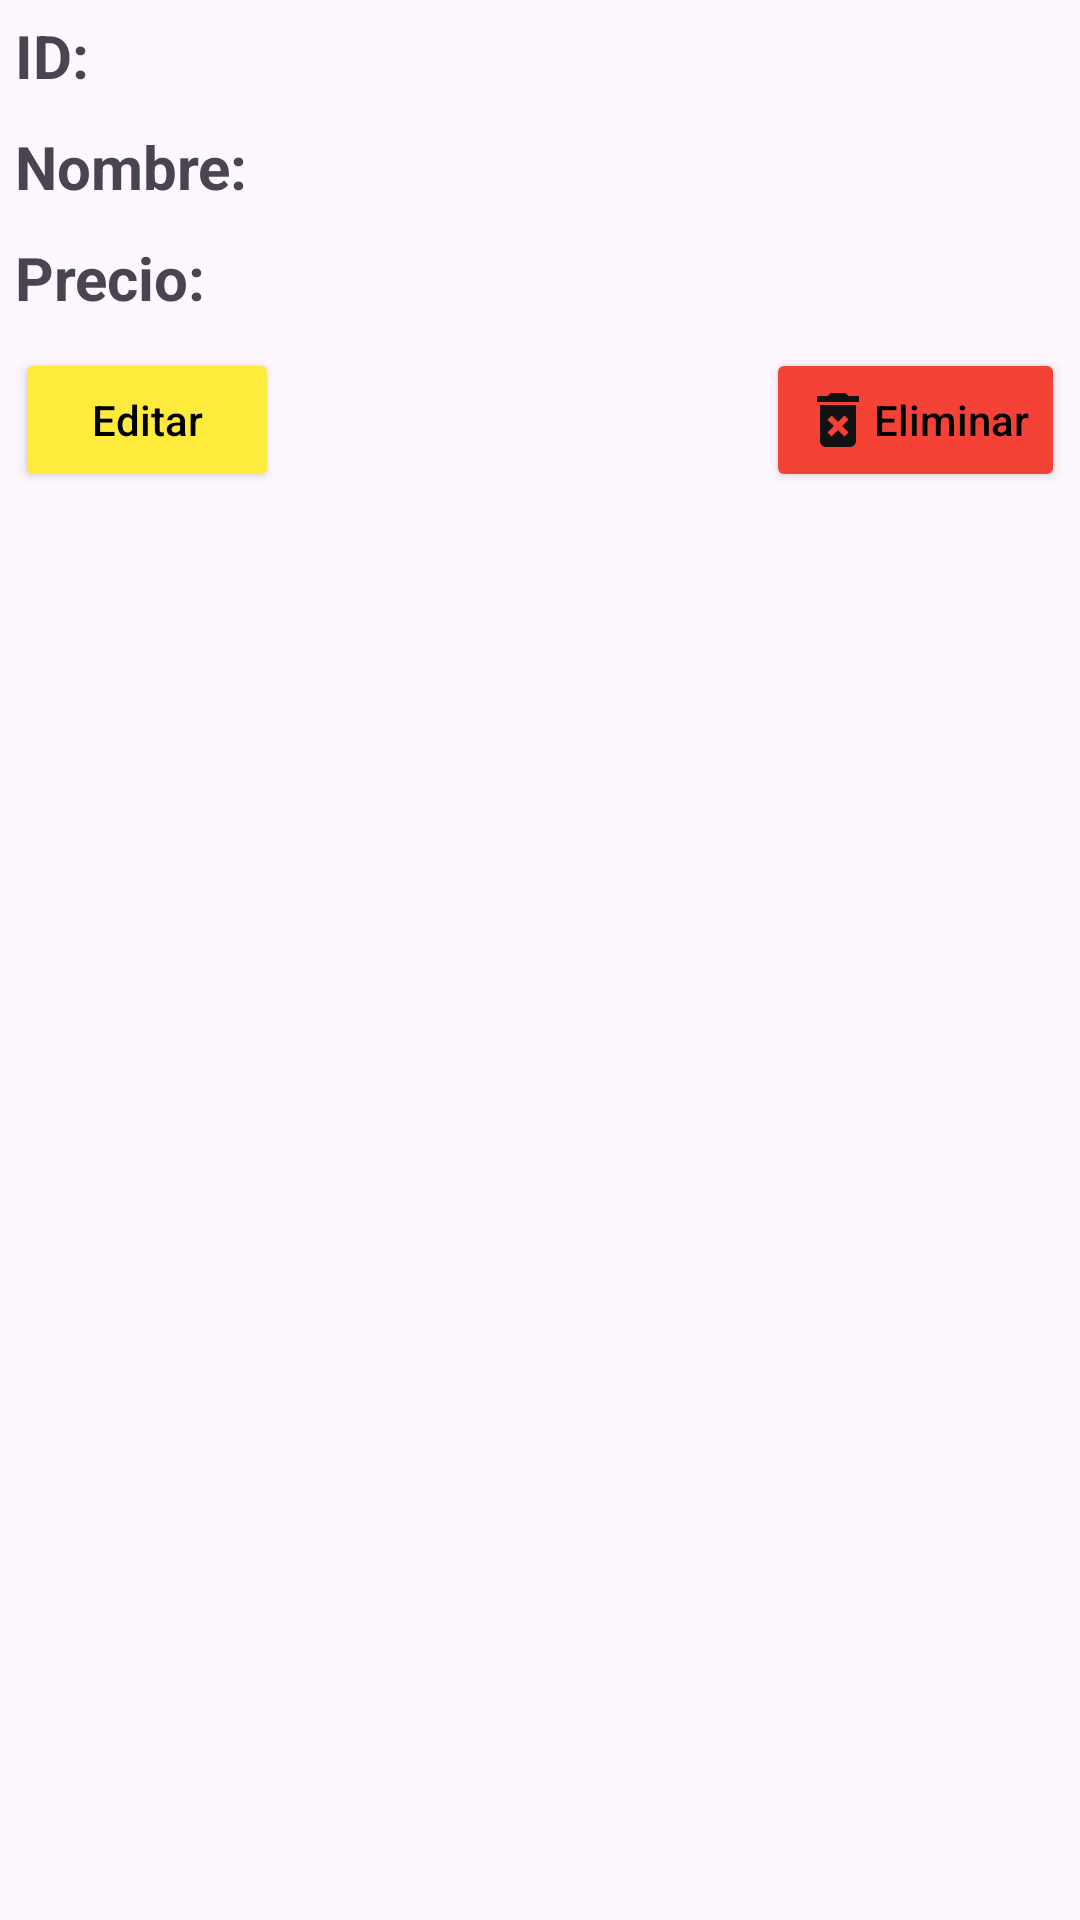

Produce the Android XML layout that renders to this screen, including the resource entries it uses.
<!-- AndroidManifest.xml: application theme Theme.Crudretrofit -->
<!-- res/layout/activity_detalle.xml -->
<?xml version="1.0" encoding="utf-8"?>
<LinearLayout
    xmlns:android="http://schemas.android.com/apk/res/android"
    xmlns:app="http://schemas.android.com/apk/res-auto"
    xmlns:tools="http://schemas.android.com/tools"
    android:layout_width="match_parent"
    android:layout_height="match_parent"
    android:orientation="vertical"
    tools:context=".activities.DetalleActivity">

    <LinearLayout
        android:layout_width="match_parent"
        android:layout_height="wrap_content"
        android:orientation="horizontal"
        android:padding="5dp">

        <TextView
            android:layout_width="wrap_content"
            android:layout_height="wrap_content"
            android:text="ID: "
            android:textSize="20dp"
            android:textStyle="bold"/>
        <TextView
            android:id="@+id/idText"
            android:layout_width="wrap_content"
            android:layout_height="wrap_content"
            android:textSize="20dp" />

    </LinearLayout>

    <LinearLayout
        android:layout_width="match_parent"
        android:layout_height="wrap_content"
        android:orientation="horizontal"
        android:padding="5dp">

        <TextView
            android:layout_width="wrap_content"
            android:layout_height="wrap_content"
            android:text="Nombre: "
            android:textSize="20dp"
            android:textStyle="bold"/>
        <TextView
            android:id="@+id/nombreText"
            android:layout_width="wrap_content"
            android:layout_height="wrap_content"
            android:textSize="20dp" />
    </LinearLayout>

    <LinearLayout
        android:layout_width="match_parent"
        android:layout_height="wrap_content"
        android:orientation="horizontal"
        android:padding="5dp">

        <TextView
            android:layout_width="wrap_content"
            android:layout_height="wrap_content"
            android:text="Precio: "
            android:textSize="20dp"
            android:textStyle="bold"/>
        <TextView
            android:id="@+id/precioText"
            android:layout_width="wrap_content"
            android:layout_height="wrap_content"
            android:textSize="20dp" />
    </LinearLayout>

    <LinearLayout
        android:layout_width="match_parent"
        android:layout_height="wrap_content"
        android:orientation="horizontal"
        android:padding="5dp">

        <Button
            android:id="@+id/editButton"
            android:layout_width="wrap_content"
            android:layout_height="wrap_content"
            android:textAppearance="@style/TextAppearance.AppCompat.Body2"
            android:backgroundTint="@color/amarillo"
            android:text="Editar"
            android:textColor="@color/black"
            android:drawableLeft="@drawable/baseline_edit_24"/>

        <View
            android:layout_width="0dp"
            android:layout_height="0dp"
            android:layout_weight="1"/>
        <Button
            android:id="@+id/deleteButton"
            android:layout_width="wrap_content"
            android:layout_height="wrap_content"
            android:textAppearance="@style/TextAppearance.AppCompat.Body2"
            android:backgroundTint="@color/rojo"
            android:text="Eliminar"
            android:textColor="@color/black"
            android:drawableLeft="@drawable/baseline_delete_forever_24"/>
    </LinearLayout>

</LinearLayout>
<!-- resources referenced by this layout -->
<resources>
  <color name="amarillo">#FFEB3B</color>
  <color name="black">#FF000000</color>
  <color name="rojo">#F44336</color>
  <!-- drawable baseline_delete_forever_24 (drawable) -->
  <vector android:height="24dp" android:tint="#121212"
      android:viewportHeight="24" android:viewportWidth="24"
      android:width="24dp" xmlns:android="http://schemas.android.com/apk/res/android">
      <path android:fillColor="@android:color/white" android:pathData="M6,19c0,1.1 0.9,2 2,2h8c1.1,0 2,-0.9 2,-2L18,7L6,7v12zM8.46,11.88l1.41,-1.41L12,12.59l2.12,-2.12 1.41,1.41L13.41,14l2.12,2.12 -1.41,1.41L12,15.41l-2.12,2.12 -1.41,-1.41L10.59,14l-2.13,-2.12zM15.5,4l-1,-1h-5l-1,1L5,4v2h14L19,4z"/>
  </vector>
  <style name="Theme.Crudretrofit" parent="Base.Theme.Crudretrofit" />
  <style name="Base.Theme.Crudretrofit" parent="Theme.Material3.DayNight.NoActionBar">
  
          <item name="colorPrimary">#FF9800</item>
          <item name="colorPrimaryVariant">@color/green2</item>
          <item name="android:statusBarColor" tools:targetApi="l">?attr/colorPrimary</item>
  
      </style>
  <color name="green2">#7DC42A</color>
</resources>
